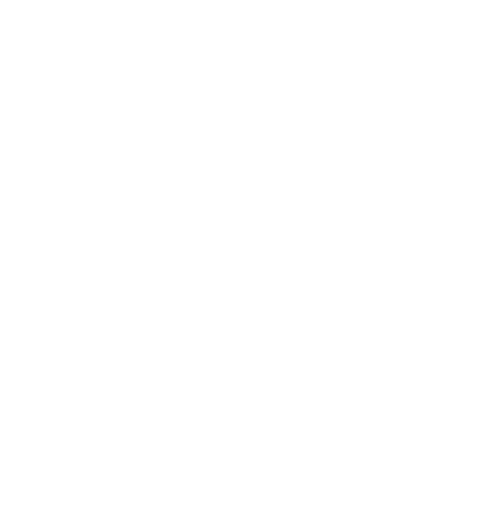
t = 0.00 s
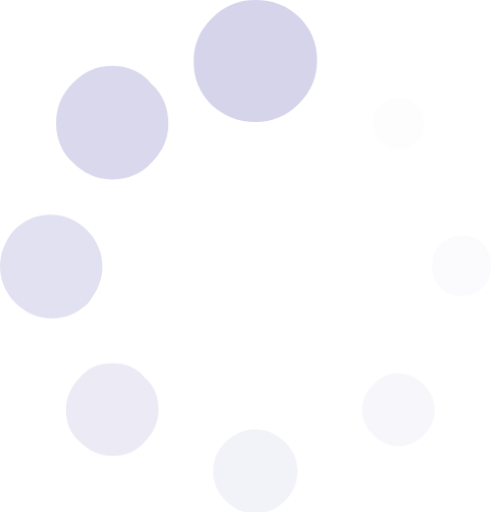
t = 0.80 s
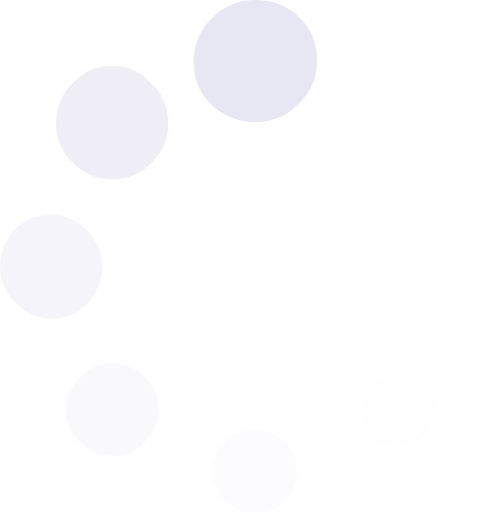
t = 1.05 s
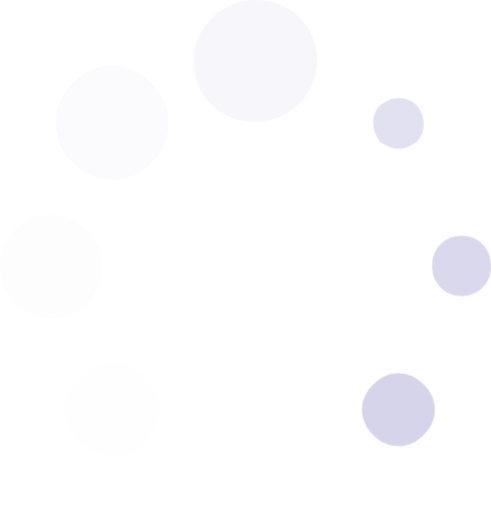
t = 1.30 s
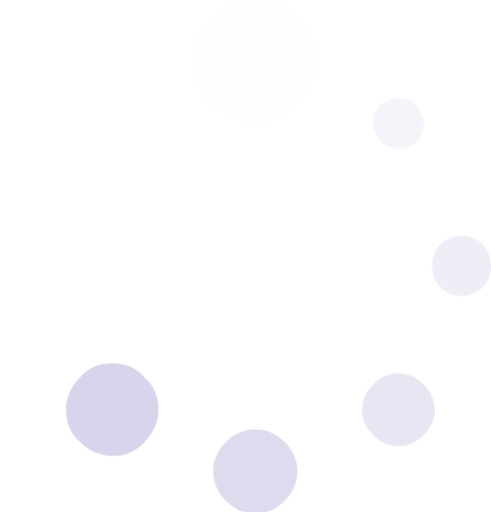
t = 1.55 s

The animated SVG that drew these frames (rendered in a browser with its animation timeline set to each time). Animation: 1 CSS @keyframes rule; one cycle of 1.80 s, repeats indefinitely.

<?xml version="1.0" encoding="utf-8"?>
<!-- Generator: Adobe Illustrator 24.0.1, SVG Export Plug-In . SVG Version: 6.00 Build 0)  -->
<svg version="1.1" id="Capa_1" xmlns="http://www.w3.org/2000/svg" xmlns:xlink="http://www.w3.org/1999/xlink" x="0px" y="0px"
	 width="35px" height="36.5px" viewBox="0 0 35 36.5" style="enable-background:new 0 0 35 36.5;" xml:space="preserve">
	 <style>
	@keyframes wave{0%{opacity:1}100%{opacity:0}}.path-1{fill:#d6d4eb;opacity:0;animation:wave 1s .1s infinite}.path-2{fill:#d6d4eb;opacity:0;animation:wave 1s .2s infinite}.path-3{fill:#d6d4eb;opacity:0;animation:wave 1s .3s infinite}.path-4{fill:#d6d4eb;opacity:0;animation:wave 1s .4s infinite}.path-5{fill:#d6d4eb;opacity:0;animation:wave 1s .5s infinite}.path-6{fill:#d6d4eb;opacity:0;animation:wave 1s .6s infinite}.path-7{fill:#d6d4eb;opacity:0;animation:wave 1s .7s infinite}.path-8{fill:#d6d4eb;opacity:0;animation:wave 1s .8s infinite}
</style>
<g>
	<g>
		<path class="path-5" d="M8,25.9c-0.9,0-1.7,0.3-2.3,1c-0.6,0.6-1,1.4-1,2.3c0,0.9,0.3,1.7,1,2.3c0.6,0.6,1.4,1,2.3,1c0.9,0,1.7-0.3,2.3-1
			c0.6-0.6,1-1.4,1-2.3c0-0.9-0.3-1.7-1-2.3C9.7,26.2,8.9,25.9,8,25.9z"/>
		<path class="path-6" d="M7.3,19c0-1-0.4-1.9-1.1-2.6c-0.7-0.7-1.6-1.1-2.6-1.1c-1,0-1.9,0.4-2.6,1.1C0.4,17.1,0,18,0,19c0,1,0.4,1.9,1.1,2.6
			c0.7,0.7,1.6,1.1,2.6,1.1c1,0,1.9-0.4,2.6-1.1C6.9,20.8,7.3,20,7.3,19z"/>
		<path class="path-1" d="M28.4,10.6c0.5,0,0.9-0.2,1.3-0.5c0.4-0.4,0.5-0.8,0.5-1.3c0-0.5-0.2-0.9-0.5-1.3c-0.4-0.4-0.8-0.5-1.3-0.5
			c-0.5,0-0.9,0.2-1.3,0.5c-0.4,0.4-0.5,0.8-0.5,1.3c0,0.5,0.2,0.9,0.5,1.3C27.5,10.4,27.9,10.6,28.4,10.6z"/>
		<path class="path-7" d="M8,4.7C6.9,4.7,6,5.1,5.2,5.9C4.4,6.7,4,7.6,4,8.8c0,1.1,0.4,2.1,1.2,2.8C6,12.4,6.9,12.8,8,12.8s2.1-0.4,2.8-1.2
			c0.8-0.8,1.2-1.7,1.2-2.8c0-1.1-0.4-2.1-1.2-2.8C10.1,5.1,9.1,4.7,8,4.7z"/>
		<path class="path-2" d="M34.4,17.4c-0.4-0.4-0.9-0.6-1.5-0.6c-0.6,0-1.1,0.2-1.5,0.6c-0.4,0.4-0.6,0.9-0.6,1.6c0,0.6,0.2,1.1,0.6,1.5
			c0.4,0.4,0.9,0.6,1.5,0.6c0.6,0,1.1-0.2,1.5-0.6c0.4-0.4,0.6-0.9,0.6-1.5C35,18.4,34.8,17.8,34.4,17.4z"/>
		<path class="path-3" d="M28.4,26.6c-0.7,0-1.3,0.3-1.8,0.8c-0.5,0.5-0.8,1.1-0.8,1.8c0,0.7,0.3,1.3,0.8,1.8c0.5,0.5,1.1,0.8,1.8,0.8
			c0.7,0,1.3-0.3,1.8-0.8c0.5-0.5,0.8-1.1,0.8-1.8c0-0.7-0.3-1.3-0.8-1.8C29.7,26.9,29.1,26.6,28.4,26.6z"/>
		<path class="path-4" d="M18.2,30.6c-0.8,0-1.5,0.3-2.1,0.9c-0.6,0.6-0.9,1.3-0.9,2.1s0.3,1.5,0.9,2.1c0.6,0.6,1.3,0.9,2.1,0.9
			c0.8,0,1.5-0.3,2.1-0.9c0.6-0.6,0.9-1.3,0.9-2.1s-0.3-1.5-0.9-2.1C19.7,30.9,19,30.6,18.2,30.6z"/>
		<path class="path-8" d="M18.2,0C17,0,16,0.4,15.1,1.3c-0.9,0.9-1.3,1.9-1.3,3.1c0,1.2,0.4,2.2,1.3,3.1C16,8.3,17,8.7,18.2,8.7
			c1.2,0,2.2-0.4,3.1-1.3c0.9-0.9,1.3-1.9,1.3-3.1c0-1.2-0.4-2.2-1.3-3.1C20.5,0.4,19.4,0,18.2,0z"/>
	</g>
</g>
</svg>
